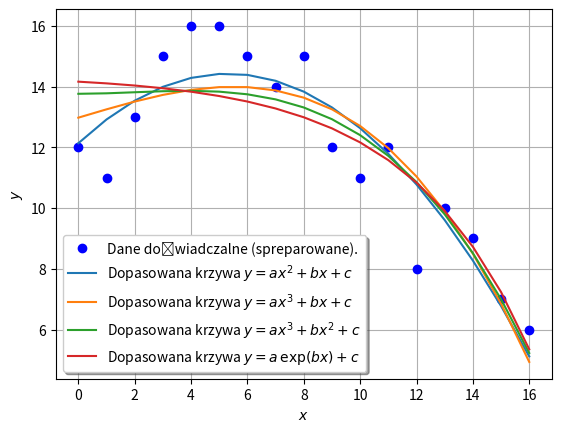

Generate this figure with matplotlib:
# Technologie informacyjne i komunikacyjne
# Przykłady - analiza danych doświadczalnych.
# Przykład 2. Dopasowania różnych krzywych do tych samych danych doświadczalnych.

import numpy as np
import matplotlib.pyplot as plt
import scipy.optimize


###############################################################################
# Przygotowanie spreparowanych danych doświadczalnych.
###############################################################################

y = np.array([12, 11, 13, 15, 16, 16, 15, 14, 15, 12, 11, 12, 8, 10, 9, 7, 6])
x = np.array(range(len(y)))


###############################################################################
# Dopasowanie różnych krzywych do danych doświadczalnych.
###############################################################################

# Funkcje, które mają zostać dopasowane; na liście argumentów muszą się też znaleźć parametry dopasowania.
def f1(x, a, b, c):
    return a*x**2 + b*x + c

def f2(x, a, b, c):
    return a*x**3 + b*x + c

def f3(x, a, b, c):
    return a*x**3 + b*x**2 + c

def f4(x, a, b, c):
    return a*np.exp(b*x) + c

# Dopasowanie krzywej y = f1(x).
params, _ = scipy.optimize.curve_fit(f1, x, y)
a, b, c = params[0], params[1], params[2]
yfit1 = a*x**2 + b*x + c

# Dopasowanie krzywej y = f2(x).
params, _  = scipy.optimize.curve_fit(f2, x, y)
a, b, c = params[0], params[1], params[2]
yfit2 = a*x**3 + b*x + c

# Dopasowanie krzywej y = f3(x).
params, _  = scipy.optimize.curve_fit(f3, x, y)
a, b, c = params[0], params[1], params[2]
yfit3 = a*x**3 + b*x**2 + c

# Dopasowanie krzywej y = f4(x).
params, _  = scipy.optimize.curve_fit(f4, x, y)
a, b, c = params[0], params[1], params[2]
yfit4 = a*np.exp(x*b) + c


###############################################################################
# Prezentacja wyników dopasowania.
###############################################################################

plt.grid()
plt.xlabel("$x$")
plt.ylabel("$y$")

plt.plot(x, y, "bo", label = "Dane doświadczalne (spreparowane).")
plt.plot(x, yfit1, label = "Dopasowana krzywa $y=ax^2 + bx + c$")
plt.plot(x, yfit2, label = "Dopasowana krzywa $y=ax^3 + bx + c$")
plt.plot(x, yfit3, label = "Dopasowana krzywa $y=ax^3 + bx^2 + c$")
plt.plot(x, yfit4, label = "Dopasowana krzywa $y=a \, \exp (bx) + c$")

plt.legend(shadow = True)
plt.show()